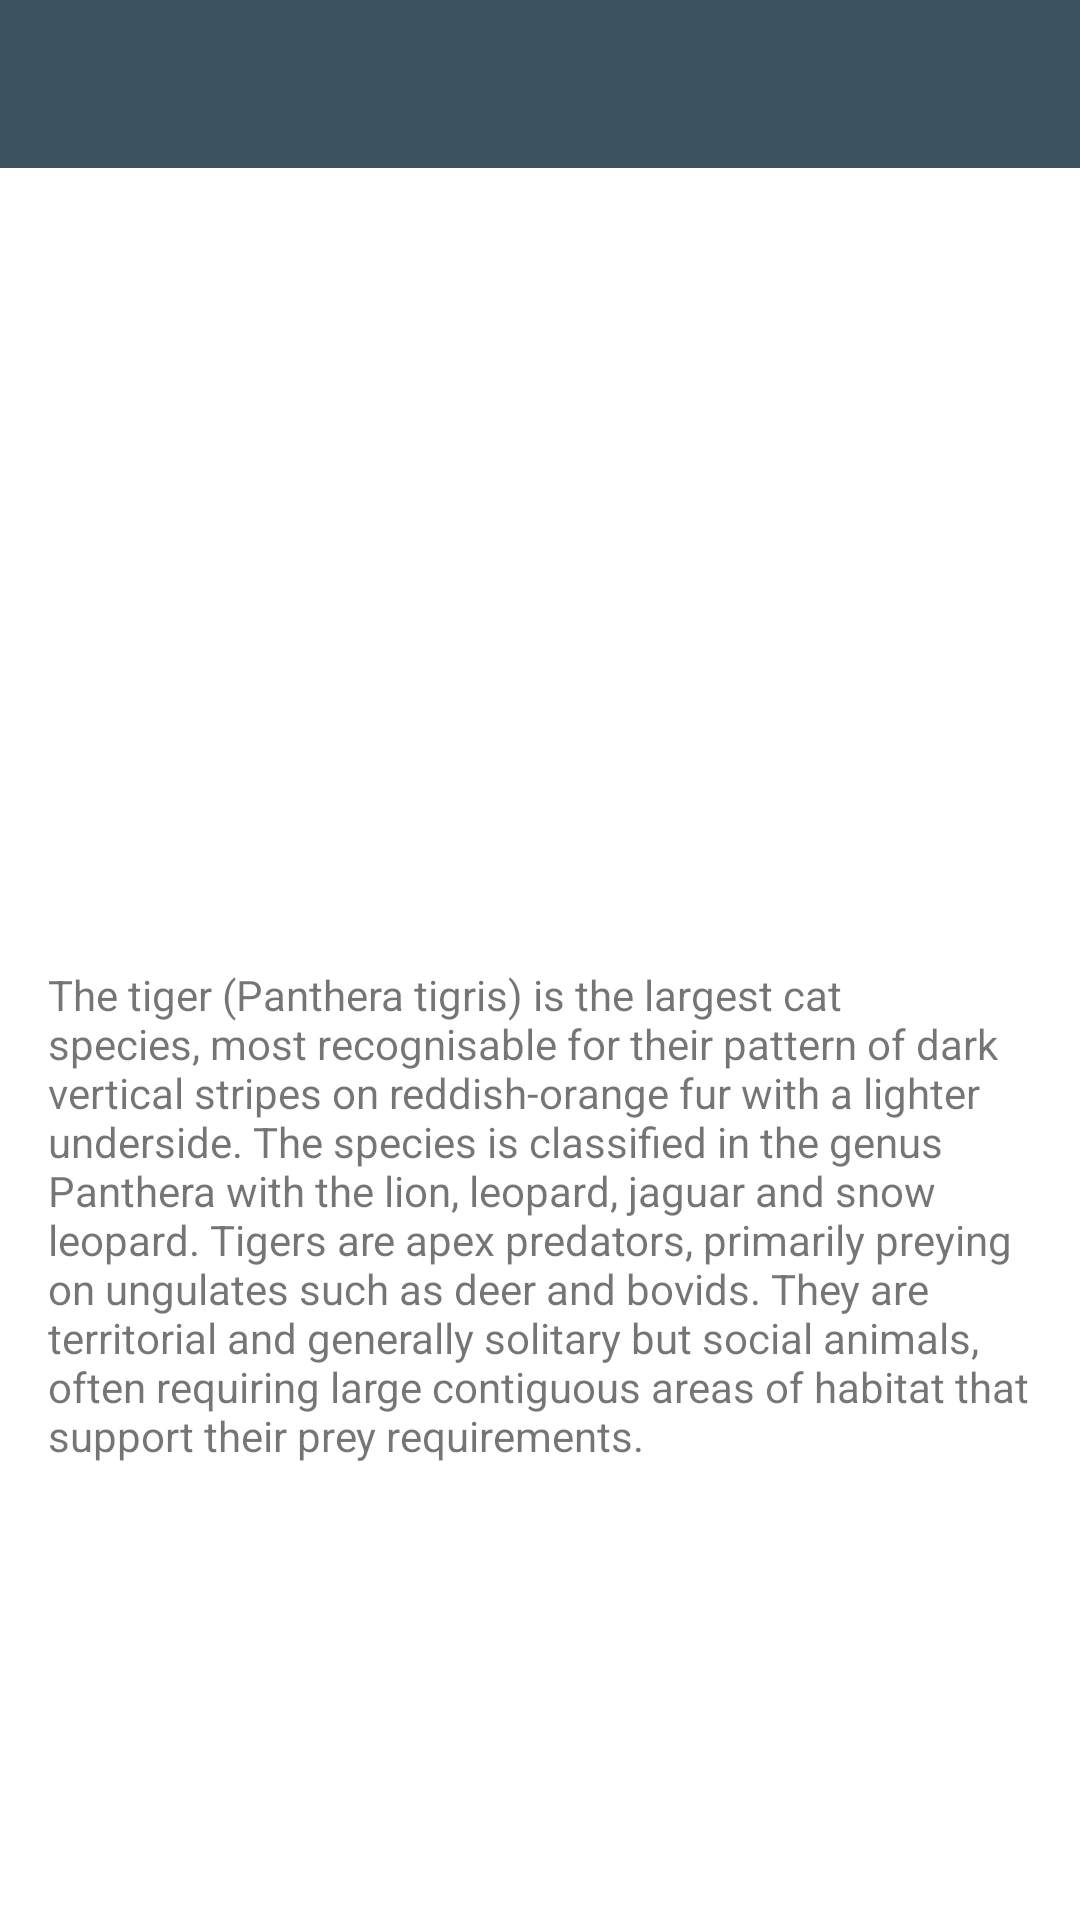

Here is an Android app screen rendered from its layout file. Give the layout XML and the strings, colors and styles it references.
<!-- AndroidManifest.xml: application theme AppTheme -->
<!-- res/layout/activity_flash_fix_programmatic_b.xml -->
<?xml version="1.0" encoding="utf-8"?>
<LinearLayout xmlns:android="http://schemas.android.com/apk/res/android"
    xmlns:app="http://schemas.android.com/apk/res-auto"
    xmlns:tools="http://schemas.android.com/tools"
    android:id="@+id/activity_simple_two"
    android:layout_width="match_parent"
    android:layout_height="match_parent"
    android:orientation="vertical"
    tools:context=".activitys.AnimationLab.flash_fix.programmatic_activity.FlashFixProgrammaticActivityB">
    <com.google.android.material.appbar.AppBarLayout
        android:id="@+id/appBar"
        android:layout_width="match_parent"
        android:layout_height="wrap_content"
        android:theme="@style/AppTheme.AppBarOverlay">

        <androidx.appcompat.widget.Toolbar
            android:id="@+id/toolbar"
            android:layout_width="match_parent"
            android:layout_height="?attr/actionBarSize"
            android:background="?attr/colorPrimary"
            app:popupTheme="@style/AppTheme.PopupOverlay" />

    </com.google.android.material.appbar.AppBarLayout>

    <ImageView
        android:id="@+id/flash_fix_activity_b_imageView"
        android:layout_width="match_parent"
        android:layout_height="250dp"
        android:scaleType="centerCrop"
        android:transitionName="@string/simple_activity_transition"
        tools:ignore="UnusedAttribute"
        tools:src="@drawable/lion" />

    <TextView
        android:id="@+id/flash_fix_activity_b_text"
        android:layout_width="match_parent"
        android:layout_height="match_parent"
        android:padding="16dp"
        android:text="@string/tiger_blurb" />

</LinearLayout>
<!-- resources referenced by this layout -->
<resources>
  <string name="simple_activity_transition">simple_activity_transition</string>
  <string name="tiger_blurb">The tiger (Panthera tigris) is the largest cat species, most recognisable for their pattern of dark vertical stripes on reddish-orange fur with a lighter underside. The species is classified in the genus Panthera with the lion, leopard, jaguar and snow leopard. Tigers are apex predators, primarily preying on ungulates such as deer and bovids. They are territorial and generally solitary but social animals, often requiring large contiguous areas of habitat that support their prey requirements.</string>
  <style name="AppTheme.AppBarOverlay" parent="ThemeOverlay.AppCompat.Dark.ActionBar" />
  <style name="AppTheme.PopupOverlay" parent="ThemeOverlay.AppCompat.Light" />
  <style name="AppTheme" parent="Theme.MaterialComponents.Light.NoActionBar">
          
          <item name="colorPrimary">@color/primaryColorAmber</item>
          <item name="colorPrimaryDark">@color/primaryDarkColorAmber</item>
          <item name="colorAccent">@color/secondaryColorAmber</item>
      </style>
  <color name="primaryColorAmber">#FFC107</color>
  <color name="primaryDarkColorAmber">#FFA000</color>
  <color name="secondaryColorAmber">#03A9F4</color>
</resources>
